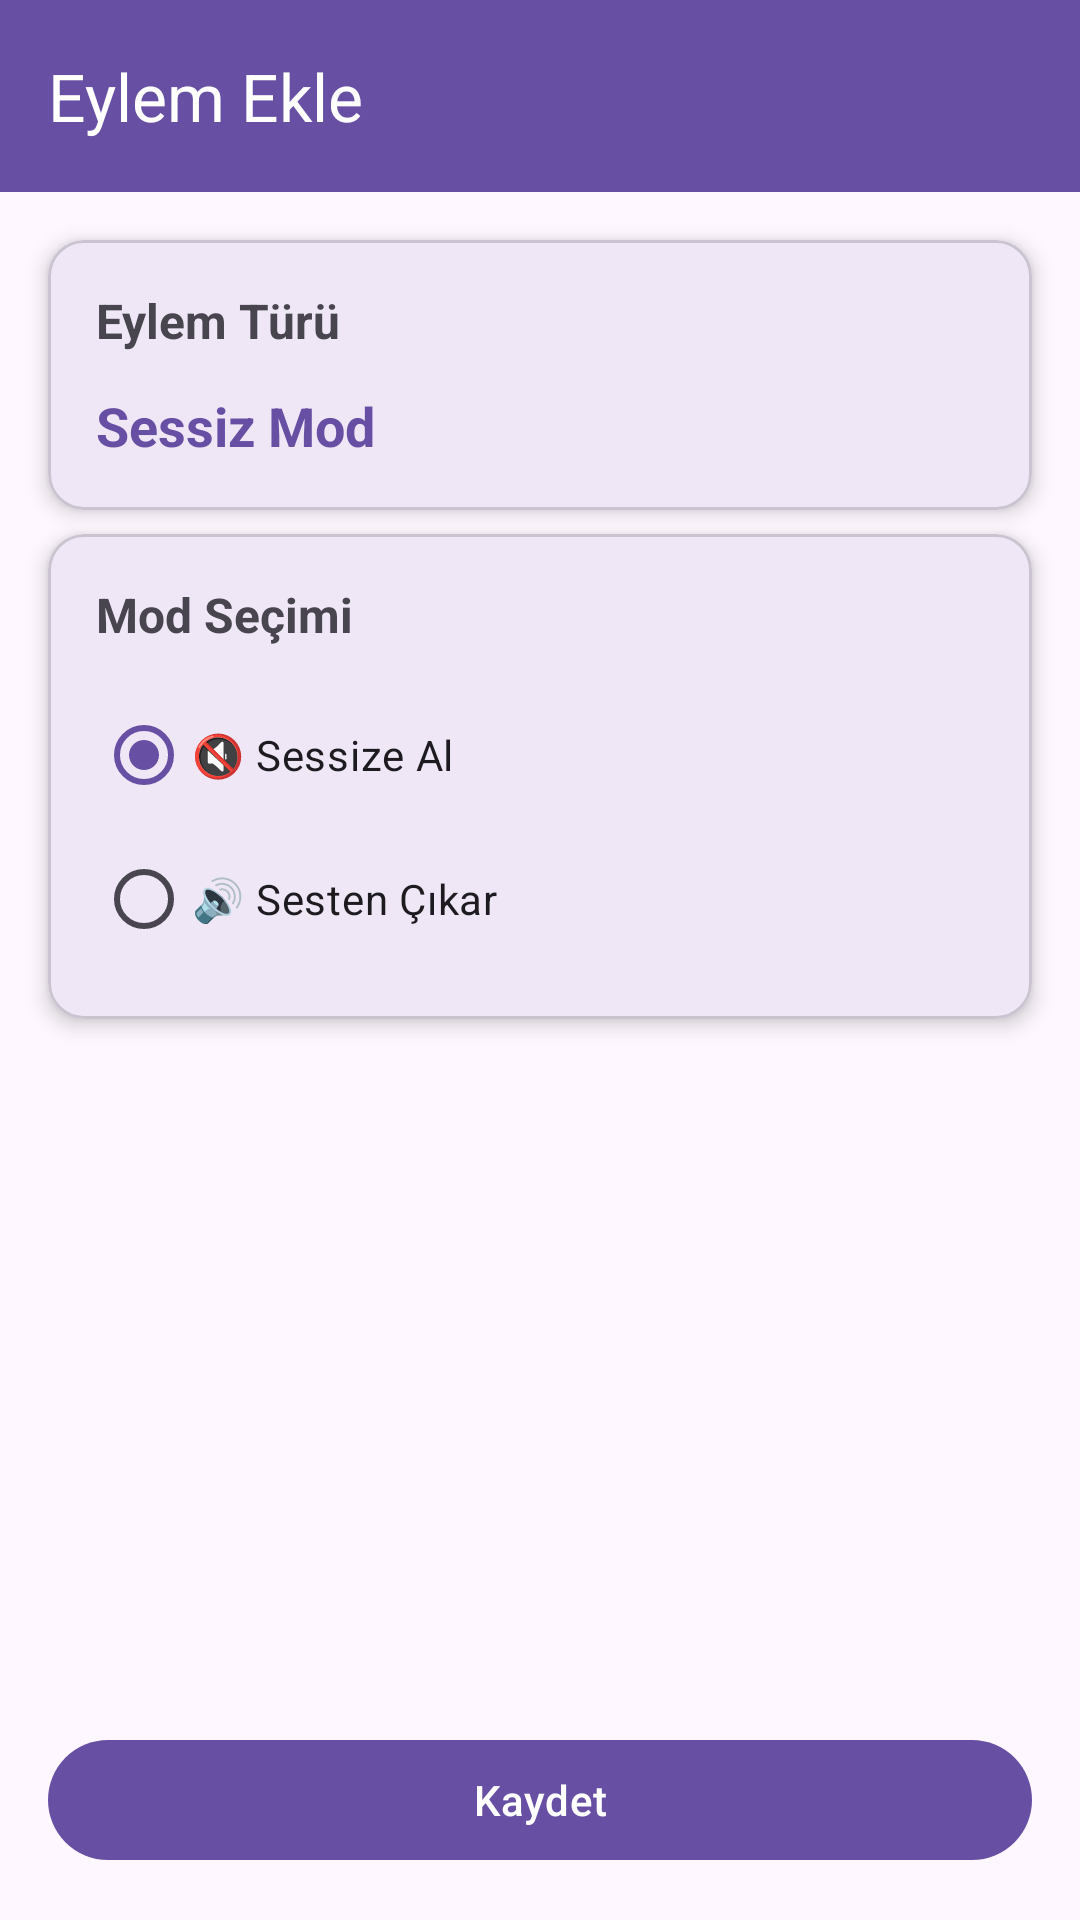

Android layout source for this screen:
<!-- AndroidManifest.xml: application theme Theme.Vetroid -->
<!-- res/layout/activity_action_setup.xml -->
<?xml version="1.0" encoding="utf-8"?>
<androidx.constraintlayout.widget.ConstraintLayout xmlns:android="http://schemas.android.com/apk/res/android"
    xmlns:app="http://schemas.android.com/apk/res-auto"
    xmlns:tools="http://schemas.android.com/tools"
    android:layout_width="match_parent"
    android:layout_height="match_parent"
    android:fitsSystemWindows="true"
    tools:context=".ActionSetupActivity">

    
    <androidx.appcompat.widget.Toolbar
        android:id="@+id/toolbar"
        android:layout_width="match_parent"
        android:layout_height="?attr/actionBarSize"
        android:background="?attr/colorPrimary"
        app:titleTextColor="@android:color/white"
        app:title="Eylem Ekle"
        app:navigationIcon="@drawable/ic_arrow_back"
        app:layout_constraintTop_toTopOf="parent"
        app:layout_constraintStart_toStartOf="parent"
        app:layout_constraintEnd_toEndOf="parent" />

    
    <com.google.android.material.card.MaterialCardView
        android:id="@+id/action_type_card"
        android:layout_width="match_parent"
        android:layout_height="wrap_content"
        android:layout_margin="16dp"
        app:cardCornerRadius="12dp"
        app:cardElevation="4dp"
        app:layout_constraintTop_toBottomOf="@id/toolbar"
        app:layout_constraintStart_toStartOf="parent"
        app:layout_constraintEnd_toEndOf="parent">

        <LinearLayout
            android:layout_width="match_parent"
            android:layout_height="wrap_content"
            android:orientation="vertical"
            android:padding="16dp">

            <TextView
                android:layout_width="wrap_content"
                android:layout_height="wrap_content"
                android:text="Eylem Türü"
                android:textSize="16sp"
                android:textStyle="bold"
                android:layout_marginBottom="12dp" />

            <TextView
                android:id="@+id/tv_action_type"
                android:layout_width="wrap_content"
                android:layout_height="wrap_content"
                android:text="Sessiz Mod"
                android:textSize="18sp"
                android:textColor="?attr/colorPrimary"
                android:textStyle="bold" />

        </LinearLayout>
    </com.google.android.material.card.MaterialCardView>

    
    <com.google.android.material.card.MaterialCardView
        android:id="@+id/silent_mode_card"
        android:layout_width="match_parent"
        android:layout_height="wrap_content"
        android:layout_marginHorizontal="16dp"
        android:layout_marginTop="8dp"
        app:cardCornerRadius="12dp"
        app:cardElevation="4dp"
        app:layout_constraintTop_toBottomOf="@id/action_type_card"
        app:layout_constraintStart_toStartOf="parent"
        app:layout_constraintEnd_toEndOf="parent">

        <LinearLayout
            android:layout_width="match_parent"
            android:layout_height="wrap_content"
            android:orientation="vertical"
            android:padding="16dp">

            <TextView
                android:layout_width="wrap_content"
                android:layout_height="wrap_content"
                android:text="Mod Seçimi"
                android:textSize="16sp"
                android:textStyle="bold"
                android:layout_marginBottom="12dp" />

            <RadioGroup
                android:id="@+id/rg_silent_mode"
                android:layout_width="match_parent"
                android:layout_height="wrap_content"
                android:orientation="vertical">

                <com.google.android.material.radiobutton.MaterialRadioButton
                    android:id="@+id/rb_silent"
                    android:layout_width="match_parent"
                    android:layout_height="wrap_content"
                    android:text="🔇 Sessize Al"
                    android:checked="true" />

                <com.google.android.material.radiobutton.MaterialRadioButton
                    android:id="@+id/rb_normal"
                    android:layout_width="match_parent"
                    android:layout_height="wrap_content"
                    android:text="🔊 Sesten Çıkar" />

            </RadioGroup>

        </LinearLayout>
    </com.google.android.material.card.MaterialCardView>

    
    <com.google.android.material.button.MaterialButton
        android:id="@+id/btn_save"
        android:layout_width="match_parent"
        android:layout_height="wrap_content"
        android:layout_marginHorizontal="16dp"
        android:layout_marginBottom="16dp"
        android:text="Kaydet"
        app:layout_constraintBottom_toBottomOf="parent"
        app:layout_constraintStart_toStartOf="parent"
        app:layout_constraintEnd_toEndOf="parent" />

</androidx.constraintlayout.widget.ConstraintLayout>
<!-- resources referenced by this layout -->
<resources>
  <style name="Theme.Vetroid" parent="Base.Theme.Vetroid" />
  <style name="Base.Theme.Vetroid" parent="Theme.Material3.DayNight.NoActionBar">
          
          
      </style>
</resources>
